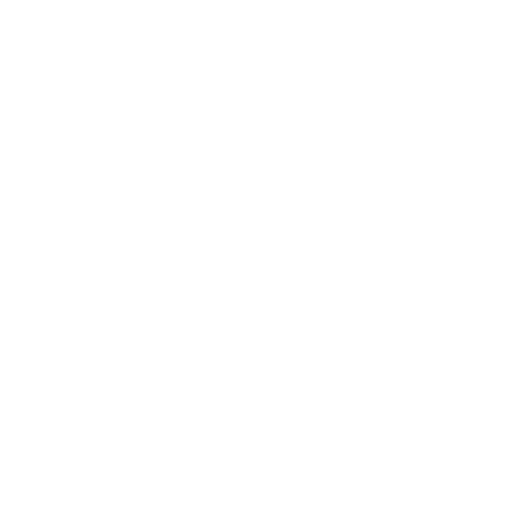
t = 0.00 s
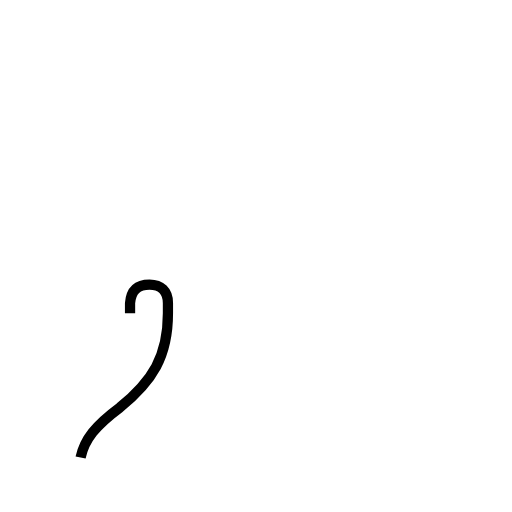
t = 0.75 s
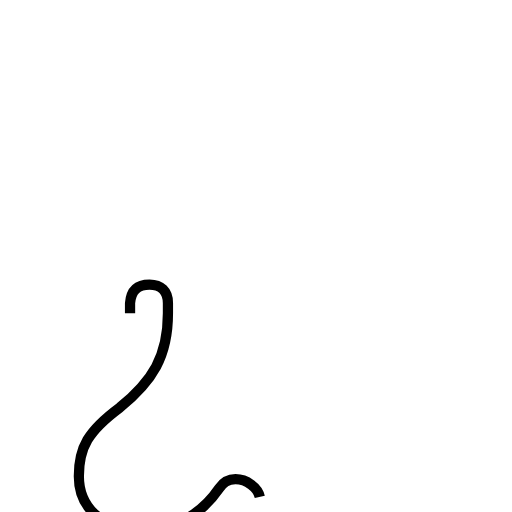
t = 1.50 s
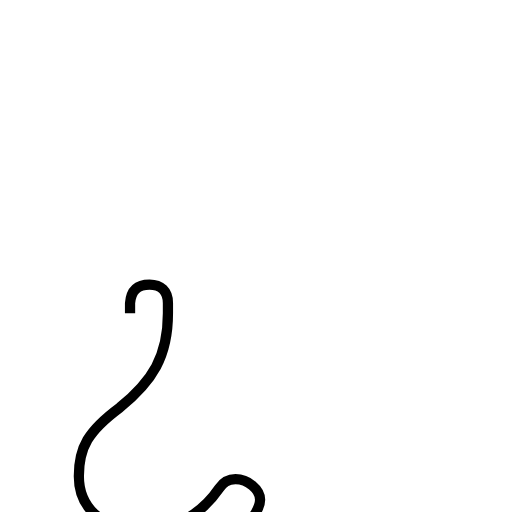
t = 2.24 s
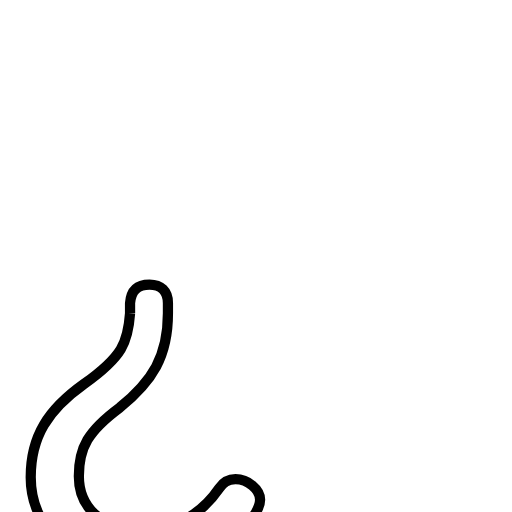
t = 2.99 s
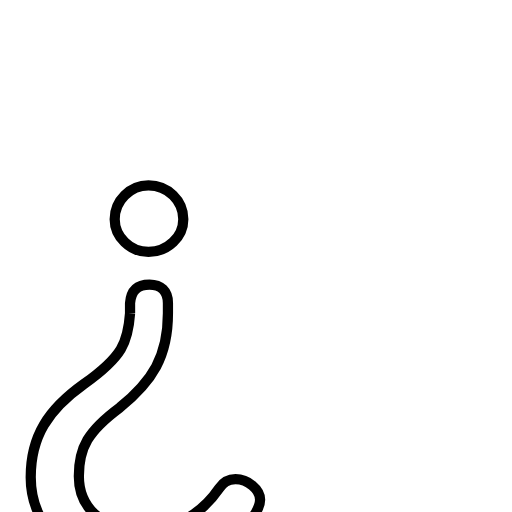
t = 3.61 s

The animated SVG that drew these frames (rendered in a browser with its animation timeline set to each time). Animation: 2 SMIL elements (animate=2); one cycle of 3.61 s.

<?xml version='1.0' encoding='utf-8'?>
<svg viewBox="0.0 -6.0 50.0 50.0" version="1.1" xmlns="http://www.w3.org/2000/svg"><rect x="-1000" y="-1000" width="2000" height="2000" stroke="white" fill="white" /><g style="fill:none;stroke:#000000;stroke-width:1"><path d="M 12.7 -13.4 L 12.7 -14.4 C 12.8 -15.6 13.4 -16.2 14.6 -16.2 C 15.7 -16.2 16.4 -15.6 16.4 -14.4 L 16.4 -13.4 C 16.4 -9.2 14.9 -6.8 11.7 -4.2 C 8.6 -1.9 7.7 -0.3 7.7 2.5 C 7.7 5.6 10.1 7.8 13.8 7.8 C 17.0 7.8 19.7 6.2 21.4 3.7 C 21.8 3.1 22.2 2.8 23.0 2.8 C 24.2 2.8 25.4 3.8 25.4 4.8 C 25.4 5.2 25.2 5.7 24.9 6.2 C 22.4 9.4 18.5 11.5 13.6 11.5 C 7.3 11.5 3.0 7.7 3.0 2.6 C 3.0 -1.4 4.7 -4.0 8.2 -6.5 C 12.0 -9.2 12.5 -10.6 12.7 -13.4 Z " transform="translate(0.0 38.0)" stroke-dasharray="99.74079025565948" stroke-dashoffset="99.74079025565948"><animate attributeName="stroke-dashoffset" from="99.74079025565948" to="0" dur="2.992223707669784s" begin="0s; anim_end.end" fill="freeze" id="anim0" /></path><path d="M 14.5 -19.4 C 12.7 -19.4 11.2 -20.9 11.2 -22.6 C 11.2 -24.4 12.7 -25.9 14.5 -25.9 C 16.4 -25.9 17.9 -24.4 17.9 -22.6 C 17.9 -20.9 16.4 -19.4 14.5 -19.4 Z" transform="translate(0.0 38.0)" stroke-dasharray="20.699389267377555" stroke-dashoffset="20.699389267377555"><animate attributeName="stroke-dashoffset" from="20.699389267377555" to="0" dur="0.6209816780213266s" begin="anim0.end" fill="freeze" id="anim_end" /></path></g></svg>
